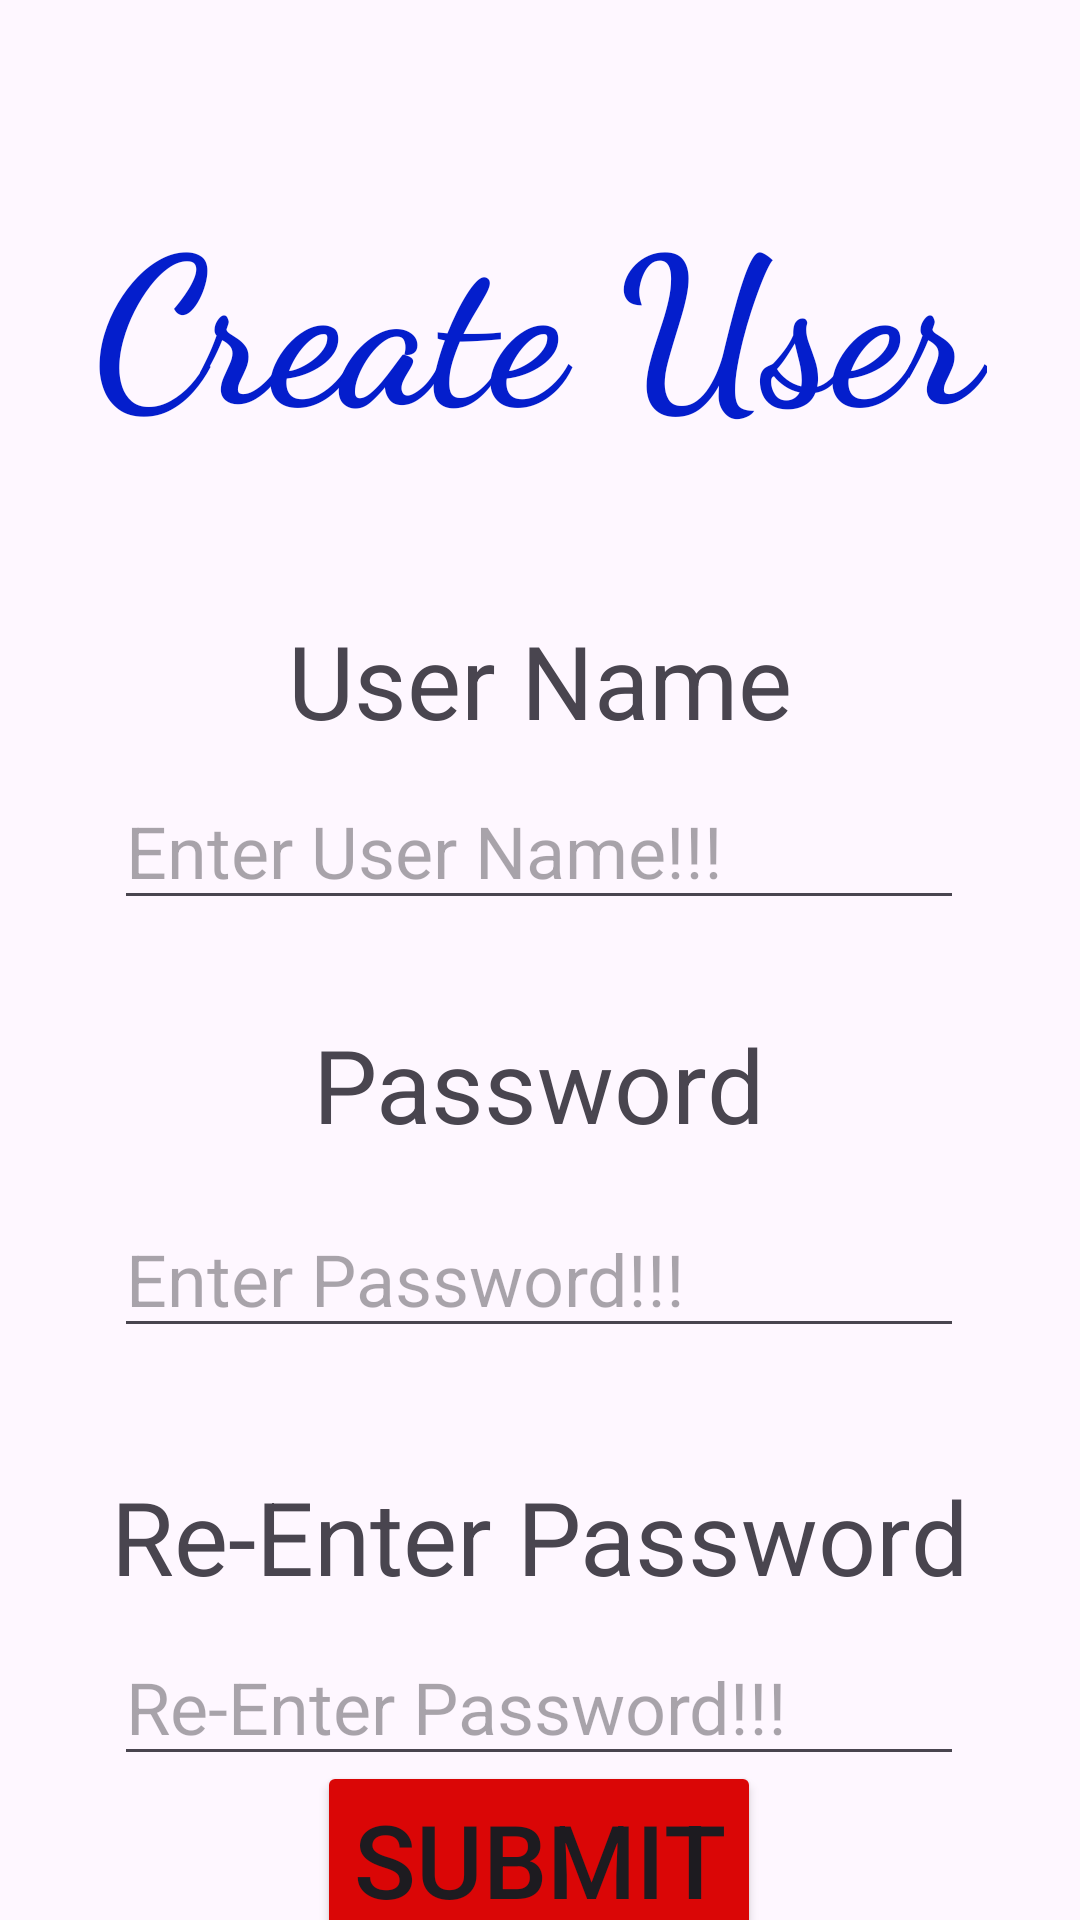

Android layout source for this screen:
<!-- AndroidManifest.xml: application theme Theme.Courseweb_student -->
<!-- res/layout/activity_create_user.xml -->
<?xml version="1.0" encoding="utf-8"?>
<androidx.constraintlayout.widget.ConstraintLayout xmlns:android="http://schemas.android.com/apk/res/android"
    xmlns:app="http://schemas.android.com/apk/res-auto"
    xmlns:tools="http://schemas.android.com/tools"
    android:layout_width="match_parent"
    android:layout_height="match_parent">

    <EditText
        android:id="@+id/username_textField"
        android:layout_width="wrap_content"
        android:layout_height="wrap_content"
        android:layout_marginTop="8dp"
        android:ems="10"
        android:hint="@string/userName_helpMsg"
        android:inputType="text"
        android:textSize="24sp"
        app:layout_constraintEnd_toEndOf="parent"
        app:layout_constraintHorizontal_bias="0.496"
        app:layout_constraintStart_toStartOf="parent"
        app:layout_constraintTop_toBottomOf="@+id/username_tv" />

    <EditText
        android:id="@+id/password_textField"
        android:layout_width="wrap_content"
        android:layout_height="wrap_content"
        android:layout_marginTop="16dp"
        android:ems="10"
        android:hint="@string/password_helpMsg"
        android:inputType="textPassword"
        android:textSize="24sp"
        app:layout_constraintEnd_toEndOf="parent"
        app:layout_constraintHorizontal_bias="0.496"
        app:layout_constraintStart_toStartOf="parent"
        app:layout_constraintTop_toBottomOf="@+id/password_tv" />

    <EditText
        android:id="@+id/reEnter_password_textField"
        android:layout_width="wrap_content"
        android:layout_height="wrap_content"
        android:layout_marginTop="8dp"
        android:ems="10"
        android:hint="@string/re_enter_password_helpMsg"
        android:inputType="textPassword"
        android:textSize="24sp"
        app:layout_constraintEnd_toEndOf="parent"
        app:layout_constraintHorizontal_bias="0.496"
        app:layout_constraintStart_toStartOf="parent"
        app:layout_constraintTop_toBottomOf="@+id/re_enter_tv" />

    <TextView
        android:id="@+id/username_tv"
        android:layout_width="wrap_content"
        android:layout_height="wrap_content"
        android:layout_marginTop="204dp"
        android:text="@string/userName_textview"
        android:textSize="34sp"
        app:layout_constraintEnd_toEndOf="parent"
        app:layout_constraintStart_toStartOf="parent"
        app:layout_constraintTop_toTopOf="parent" />

    <TextView
        android:id="@+id/password_tv"
        android:layout_width="wrap_content"
        android:layout_height="wrap_content"
        android:layout_marginTop="32dp"
        android:text="@string/password_textview"
        android:textSize="34sp"
        app:layout_constraintEnd_toEndOf="parent"
        app:layout_constraintHorizontal_bias="0.498"
        app:layout_constraintStart_toStartOf="parent"
        app:layout_constraintTop_toBottomOf="@+id/username_textField" />

    <TextView
        android:id="@+id/re_enter_tv"
        android:layout_width="wrap_content"
        android:layout_height="wrap_content"
        android:layout_marginTop="40dp"
        android:text="@string/re_enter_password_textview"
        android:textSize="34sp"
        app:layout_constraintEnd_toEndOf="parent"
        app:layout_constraintStart_toStartOf="parent"
        app:layout_constraintTop_toBottomOf="@+id/password_textField" />

    <Button
        android:id="@+id/submit_btn"
        android:layout_width="wrap_content"
        android:layout_height="wrap_content"
        android:backgroundTint="@color/accent_red"
        android:text="@string/submit_btn"
        android:textSize="34sp"
        app:cornerRadius="1dp"
        app:layout_constraintBottom_toBottomOf="parent"
        app:layout_constraintEnd_toEndOf="parent"
        app:layout_constraintHorizontal_bias="0.498"
        app:layout_constraintStart_toStartOf="parent"
        app:layout_constraintTop_toBottomOf="@+id/reEnter_password_textField"
        app:layout_constraintVertical_bias="0.29" />

    <TextView
        android:id="@+id/createUser_tv"
        android:layout_width="298dp"
        android:layout_height="97dp"
        android:layout_marginTop="52dp"
        android:fontFamily="cursive"
        android:text="@string/createUser_textview"
        android:textColor="@color/secondary"
        android:textSize="68sp"
        android:textStyle="bold"
        app:layout_constraintBottom_toTopOf="@+id/username_tv"
        app:layout_constraintEnd_toEndOf="parent"
        app:layout_constraintStart_toStartOf="parent"
        app:layout_constraintTop_toTopOf="parent"
        app:layout_constraintVertical_bias="0.116" />
</androidx.constraintlayout.widget.ConstraintLayout>
<!-- resources referenced by this layout -->
<resources>
  <color name="accent_red">#DA0606</color>
  <color name="secondary">#041ECC</color>
  <string name="createUser_textview">Create User</string>
  <string name="password_helpMsg">Enter Password!!!</string>
  <string name="password_textview">Password</string>
  <string name="re_enter_password_helpMsg">Re-Enter Password!!!</string>
  <string name="re_enter_password_textview">Re-Enter Password</string>
  <string name="submit_btn">Submit</string>
  <string name="userName_helpMsg">Enter User Name!!!</string>
  <string name="userName_textview">User Name</string>
  <style name="Theme.Courseweb_student" parent="Base.Theme.Courseweb_student" />
  <style name="Base.Theme.Courseweb_student" parent="Theme.Material3.DayNight.NoActionBar">
          
          
      </style>
</resources>
